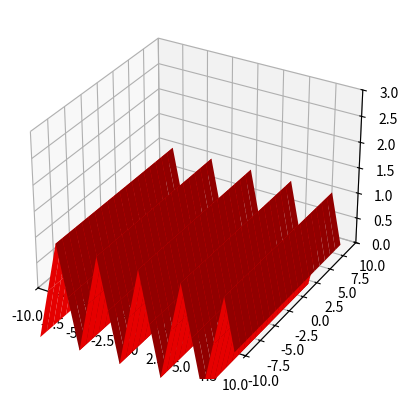

The script that saved this image:
# [redacted]

#importing matplotlib.pyplot from
# python
import matplotlib.pyplot as plt
import matplotlib.animation as animation
 
# importing numpy package from python
import numpy as np
 
# creating an empty figure for plotting
fig = plt.figure()
 
# defining a sub-plot with 1x2 axis and defining
# it as first plot with projection as 3D
ax = fig.add_subplot(1, 1, 1, projection='3d')


# creating a range of values for
# x1,y1  from -1 to 1 with
# a space of 0.1 between the elements so that
# we can create a single curve in the plot
x1= np.arange(-10,10,1)
y1= np.arange(-10,10,1)

# Creating a mesh grid with x ,y and x1,
# y1 which creates an n-dimensional
# array
x1,y1= np.meshgrid(x1,y1)
 
# Creating a cosine function with the
# range of values from the meshgrid
z1= np.cos(x1* np.pi/2)
 
 

# Creating a wireframe plot with the points
# x1,y1,z1 along with the plot line as red
ax.plot_surface(x1, y1, z1, color="red")

ax.set_zlim(0, 3)
ax.set_xlim(-10, 10)
ax.set_ylim(-10, 10)

def step(i):
    z1= np.cos((x1 + 1*i)* np.pi/4)
    ax.clear()
    ax.plot_surface(x1, y1, z1, color="red")
    ax.set_zlim(0, 3)
    ax.set_xlim(-10, 10)
    ax.set_ylim(-10, 10)

    
ani = animation.FuncAnimation(fig, step, interval = 30, blit = False)

 
# Showing the above plot
plt.show()

#source: GeeksForGeeks: Introduction to 3D Plotting with Matplotlib: Key 3D Plots using Matplotlib: 
# https://www.geeksforgeeks.org/introduction-to-3d-plotting-with-matplotlib/ (22.06.22) 
